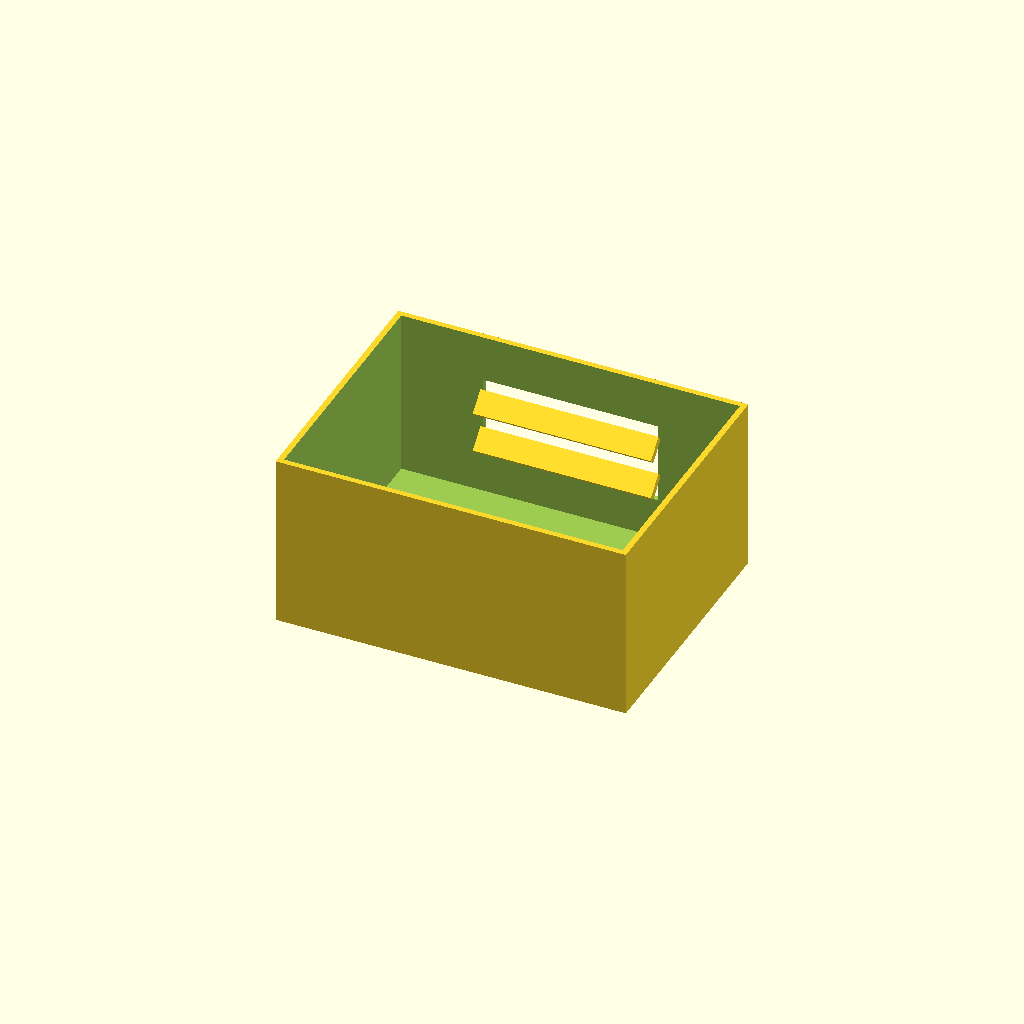
Cell 1: rendered with the file's own defaults.
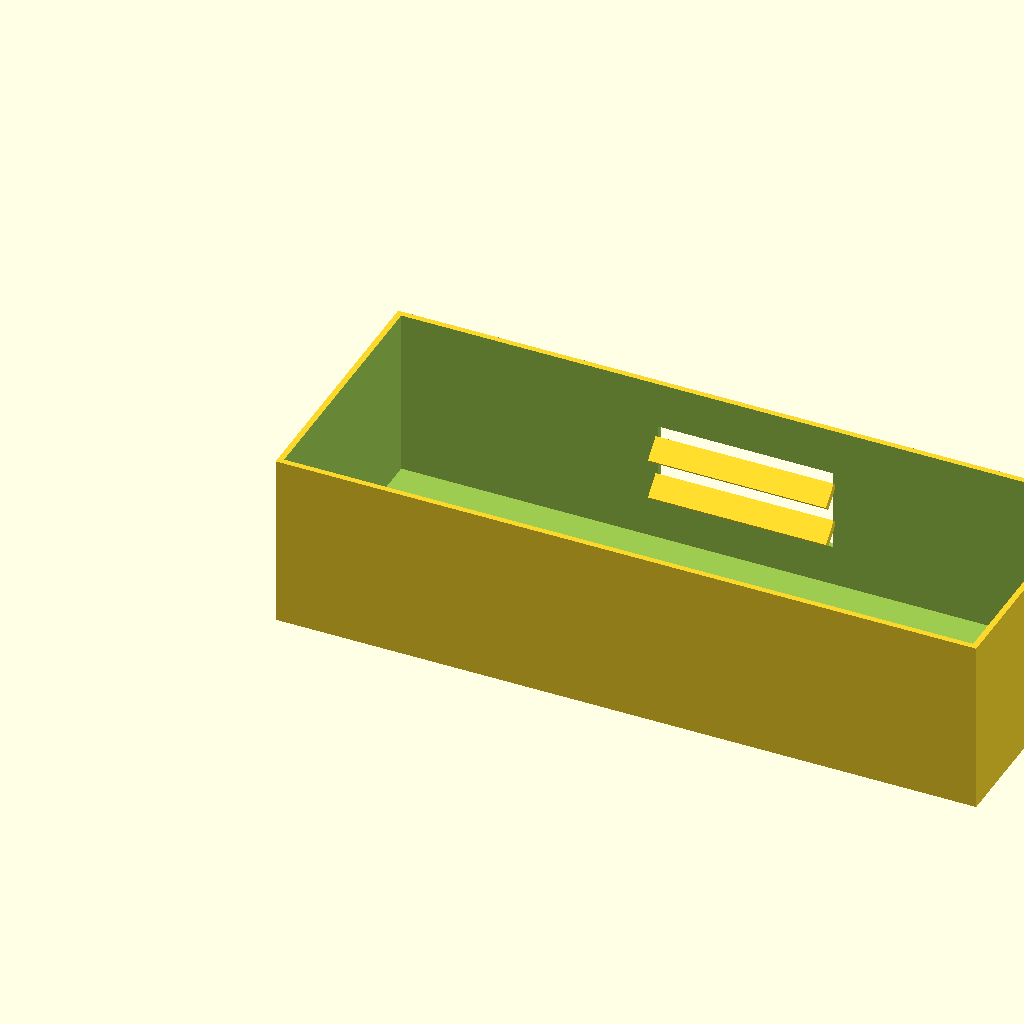
Cell 2: box_l = 240 (everything else at default).
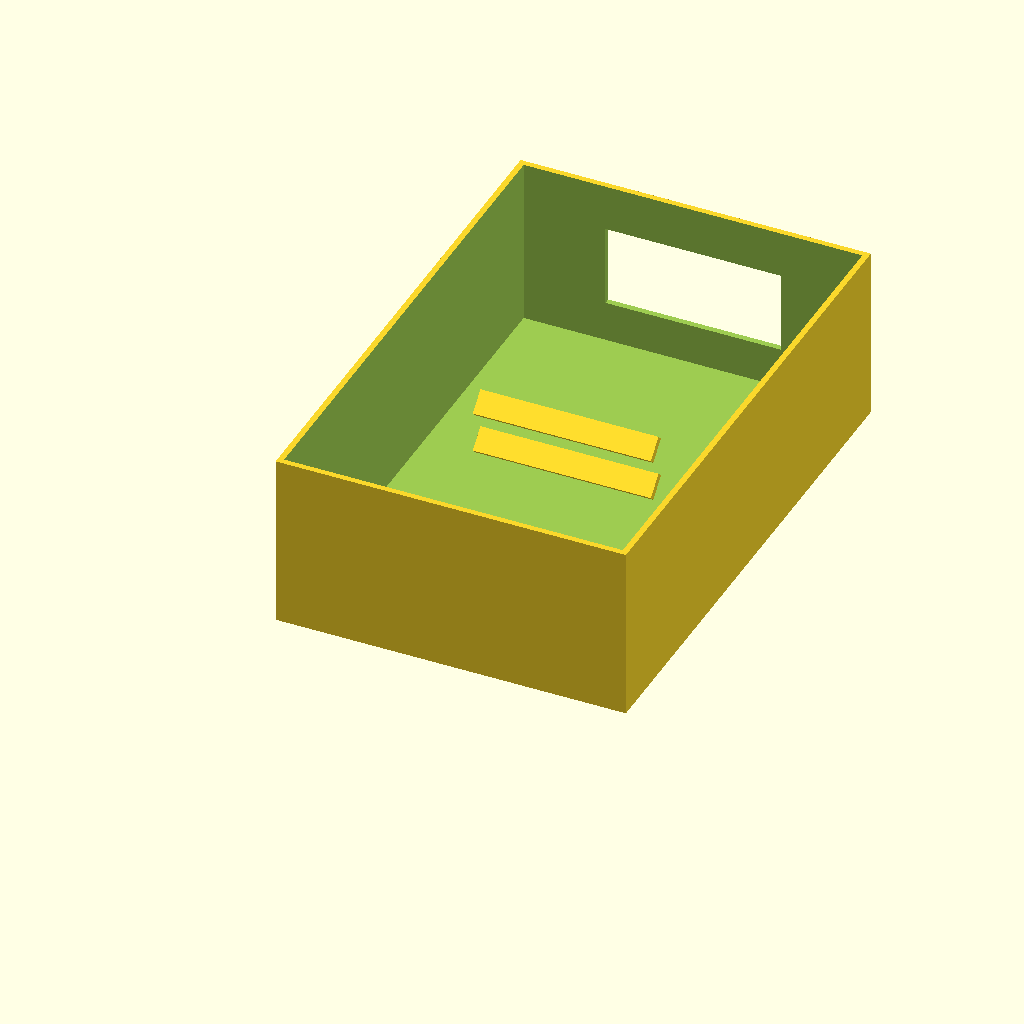
Cell 3: the same model with box_w = 180.
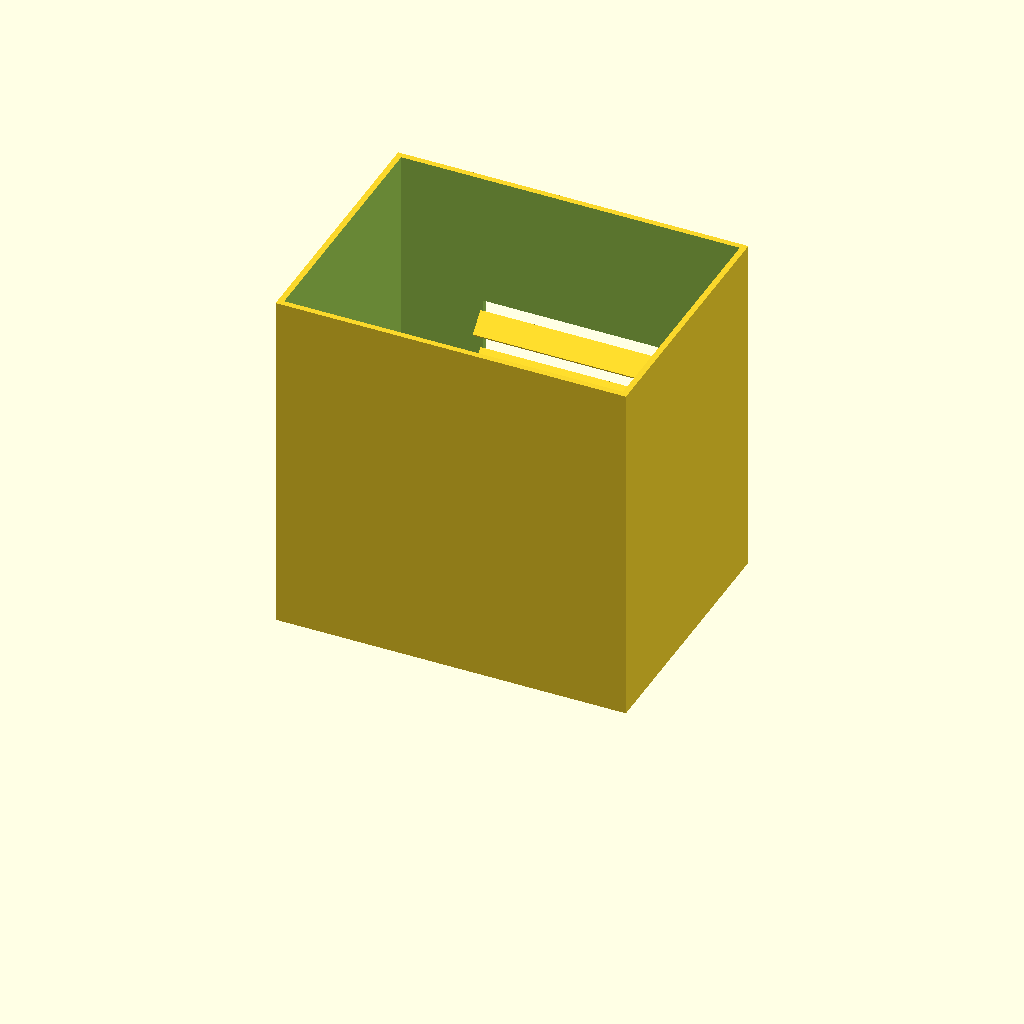
Cell 4: box_h = 120 (everything else at default).
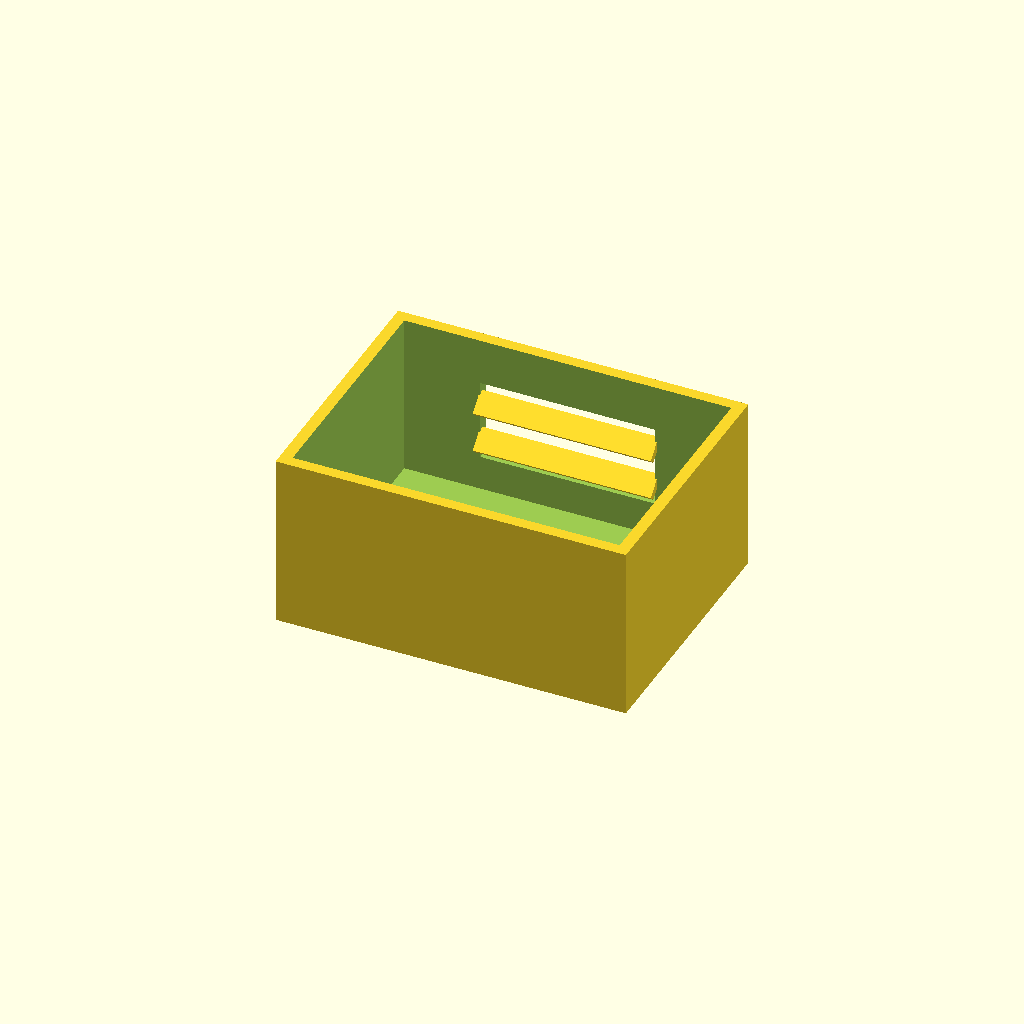
Cell 5: the same model with wall_t = 4.
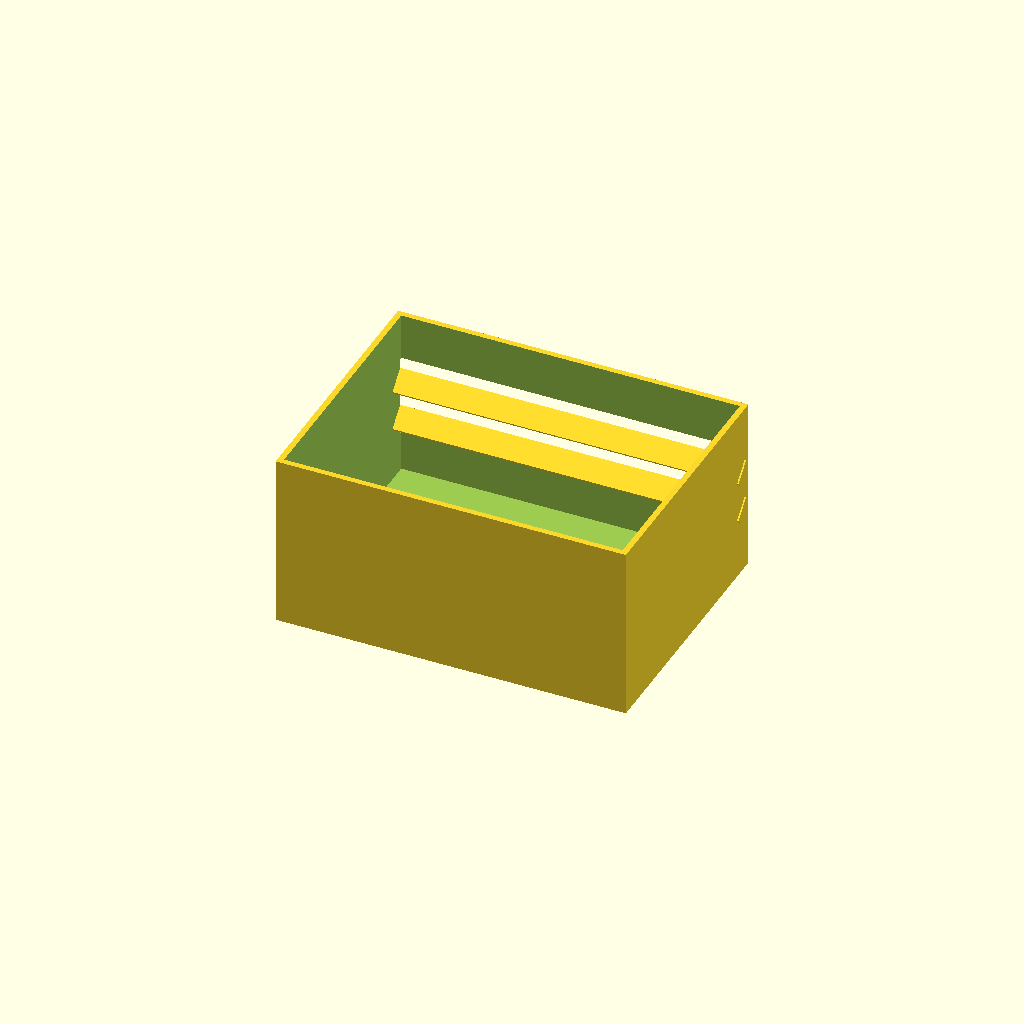
Cell 6 — win_l set to 120, the other parameters unchanged.
One fixed orthographic camera (rotation 55°, 0°, 25°; colour scheme Cornfield) for every cell.
Source of the model, optional_data/data/solid2/ventbox/part_0156.scad:
$fn = 32;

// ----------------------------------------------------------------------
// Vent box: louvers enclosure
// ----------------------------------------------------------------------

// --- parameters (mm) ---
box_l = 120;              // box length, X
box_w = 90;               // box width, Y
box_h = 60;               // box height, Z
wall_t = 2;               // shell wall thickness
win_l = 60;               // vent window width, X
win_h = 28;               // vent window height, Z
slat_t = 2.5;             // louver slat thickness
slat_d = 8;               // louver slat depth
slat_a = 45;              // louver slat angle, degrees
slat_pitch = 14;          // louver pitch
slat_yc = 85.29;          // slat centreline Y
fit_tol = 0.02;           // tolerance for press fits, mm
free_tol = 0.2;           // tolerance for clearance fits, mm

win_z0 = (box_h - win_h) / 2;  // window lower edge Z
n_slats = 2;  // louver count
slat_z0 = win_z0 + (win_h - (n_slats - 1) * slat_pitch) / 2;

difference() {
  union() {
    difference() {
      cube([box_l, box_w, box_h]);
  translate([wall_t, wall_t, wall_t])
    cube([box_l - 2 * wall_t, box_w - 2 * wall_t, box_h]);
  translate([(box_l - win_l) / 2, box_w - wall_t - 1, win_z0])
    cube([win_l, wall_t + 2, win_h]);
    }
    for (i = [0 : n_slats - 1])
      translate([box_l / 2, slat_yc, slat_z0 + i * slat_pitch])
        rotate([slat_a, 0, 0])
          cube([win_l + 1, slat_d, slat_t], center = true);
  }
}
Parameter table extracted from the source (name, type, default, range or options):
box_l: number, default 120
box_w: number, default 90
box_h: number, default 60
wall_t: number, default 2
win_l: number, default 60
win_h: number, default 28
slat_t: number, default 2.5
slat_d: number, default 8
slat_a: number, default 45
slat_pitch: number, default 14
slat_yc: number, default 85.29
fit_tol: number, default 0.02
free_tol: number, default 0.2
n_slats: number, default 2
